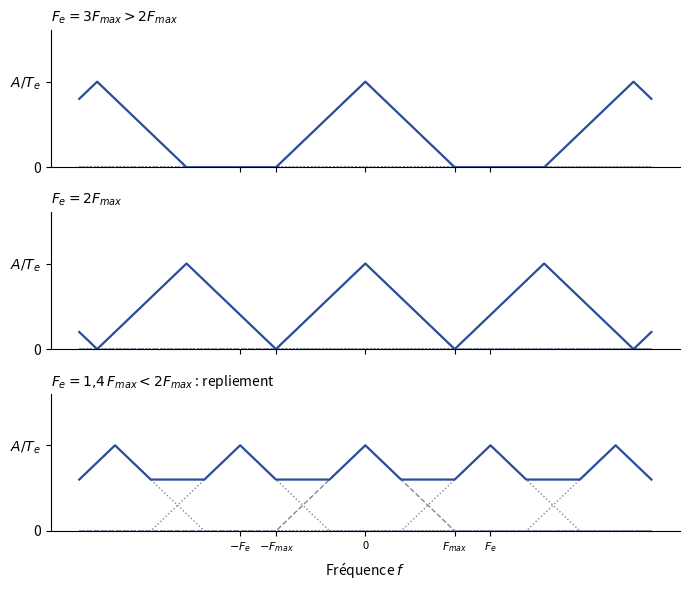

This chart was generated by the following Python code:
"""TSIG2, partiel 2014-2015, ex. 1 q. 1 — Spectre d'un signal triangulaire de largeur
2 Fmax échantillonné à Fe, pour Fe > 2 Fmax, Fe = 2 Fmax et Fe < 2 Fmax.
Spectre d'origine d'après le sujet [sujet-2014] ; copies périodisées (pointillés gris)
et somme (trait plein) calculées. Amplitude normalisée : A/Te pour la copie centrale."""
import numpy as np
import matplotlib
matplotlib.use("Agg")
import matplotlib.pyplot as plt
plt.rcParams.update({"font.family": "sans-serif", "font.size": 10, "svg.fonttype": "none"})
GRIS, BLEU = "#7E889B", "#2B4C9B"
tri = lambda f: np.clip(1 - np.abs(f), 0, None)     # Fmax = 1
f = np.linspace(-3.2, 3.2, 3201)
cas = [(3.0, r"$F_e = 3F_{max} > 2F_{max}$"), (2.0, r"$F_e = 2F_{max}$"),
       (1.4, r"$F_e = 1{,}4\,F_{max} < 2F_{max}$ : repliement")]
fig, ax = plt.subplots(3, 1, figsize=(7, 6), sharex=True)
for a, (fe, titre) in zip(ax, cas):
    tot = np.zeros_like(f)
    for k in range(-4, 5):
        c = tri(f - k * fe); tot += c
        if k != 0:
            a.plot(f, c, color=GRIS, ls=":", lw=1)
    a.plot(f, tri(f), color=GRIS, ls="--", lw=1)
    a.plot(f, tot, color=BLEU, lw=1.6)
    a.set_title(titre, fontsize=10, loc="left")
    a.set_ylim(0, 1.6); a.set_yticks([0, 1]); a.set_yticklabels(["0", r"$A/T_e$"])
    a.set_xticks([-fe, -1, 0, 1, fe])
    a.set_xticklabels([r"$-F_e$", r"$-F_{max}$", "0", r"$F_{max}$", r"$F_e$"], fontsize=8)
    a.spines[["top", "right"]].set_visible(False)
ax[-1].set_xlabel("Fréquence $f$")
fig.tight_layout(); fig.savefig("ann-2014-spectre-echantillonne.svg")
